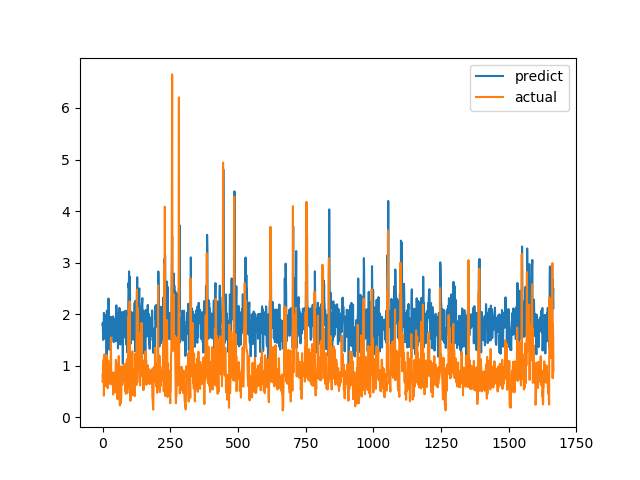

The data file committed next to this chart (first rows):
predict, actual
1.792, 0.6915
1.836, 0.8558
1.5, 0.7094
1.641, 1.015
1.601, 1.116
2.024, 0.4183
1.924, 1.002
1.528, 1.219
1.926, 1.143
1.571, 0.6528
1.983, 0.6747
1.834, 0.601
1.538, 0.6695
1.683, 0.6538
1.711, 0.7814
1.1, 1.206
2.07, 0.8469
1.699, 0.8286
1.764, 0.6482
1.987, 0.5624
1.654, 0.7183
1.586, 1.1
2.303, 0.9542
2.132, 0.729
1.683, 0.6694
1.311, 0.8631
1.878, 0.6465
1.489, 0.8223
1.784, 0.9236
1.922, 0.8301
1.401, 1.067
1.948, 1.546
1.638, 0.6827
1.756, 0.6386
1.818, 0.6464
1.706, 0.6881
1.593, 0.7274
1.706, 0.65
1.882, 0.8694
1.957, 0.4409
1.772, 0.4519
1.458, 0.7575
1.867, 0.4952
1.491, 0.6851
1.687, 0.7244
1.882, 0.8654
1.899, 0.74
1.473, 0.8071
1.918, 0.8204
1.835, 1.114
1.89, 1.109
2.171, 0.4751
1.892, 1.039
2.006, 0.9458
2.024, 0.7878
1.47, 0.3505
1.886, 0.9368
1.336, 0.9868
1.927, 0.647
1.919, 1.03
... 1,606 more rows
